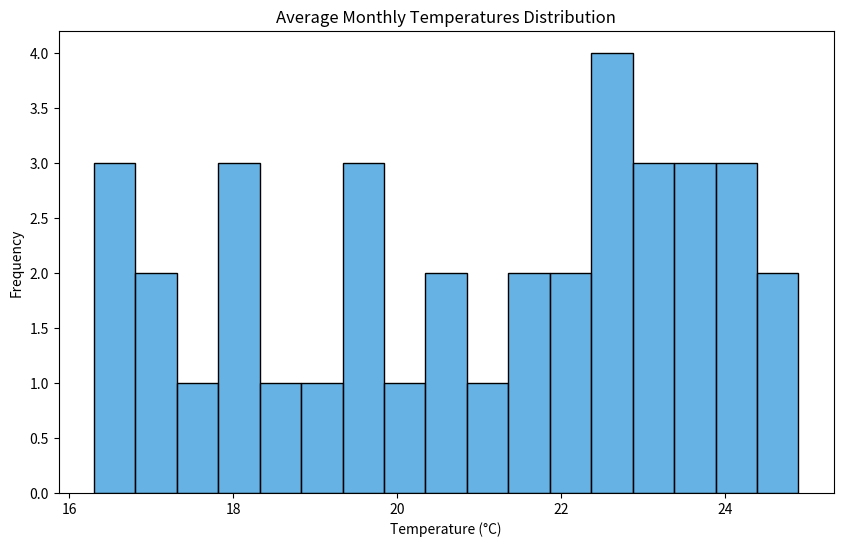

Here is the Python script that generated this plot:

import seaborn as sns
import pandas as pd
import matplotlib.pyplot as plt

# Create the DataFrame directly from the data provided
data = {
    'Temperature': [
        16.4, 17.1, 18.5, 19.8, 21.6, 22.4, 24.0, 24.8, 23.5, 22.1,
        20.6, 19.2, 18.1, 17.8, 16.3, 22.7, 23.3, 23.8, 23.2, 22.9,
        21.5, 20.0, 19.5, 17.2, 21.2, 21.9, 22.5, 24.1, 24.3, 24.9,
        23.6, 22.8, 20.8, 19.6, 18.2, 17.9, 16.6
    ]
}
df = pd.DataFrame(data)

# Customize the plot size
plt.figure(figsize=(10, 6))

# Plot the histogram with custom bin width (band) and color
sns.histplot(df['Temperature'], bins=15, color='#3498db', kde=False, binwidth=0.5)

# Customize the plot labels and title
plt.title('Average Monthly Temperatures Distribution')
plt.xlabel('Temperature (°C)')
plt.ylabel('Frequency')

# Show the plot
plt.show()
